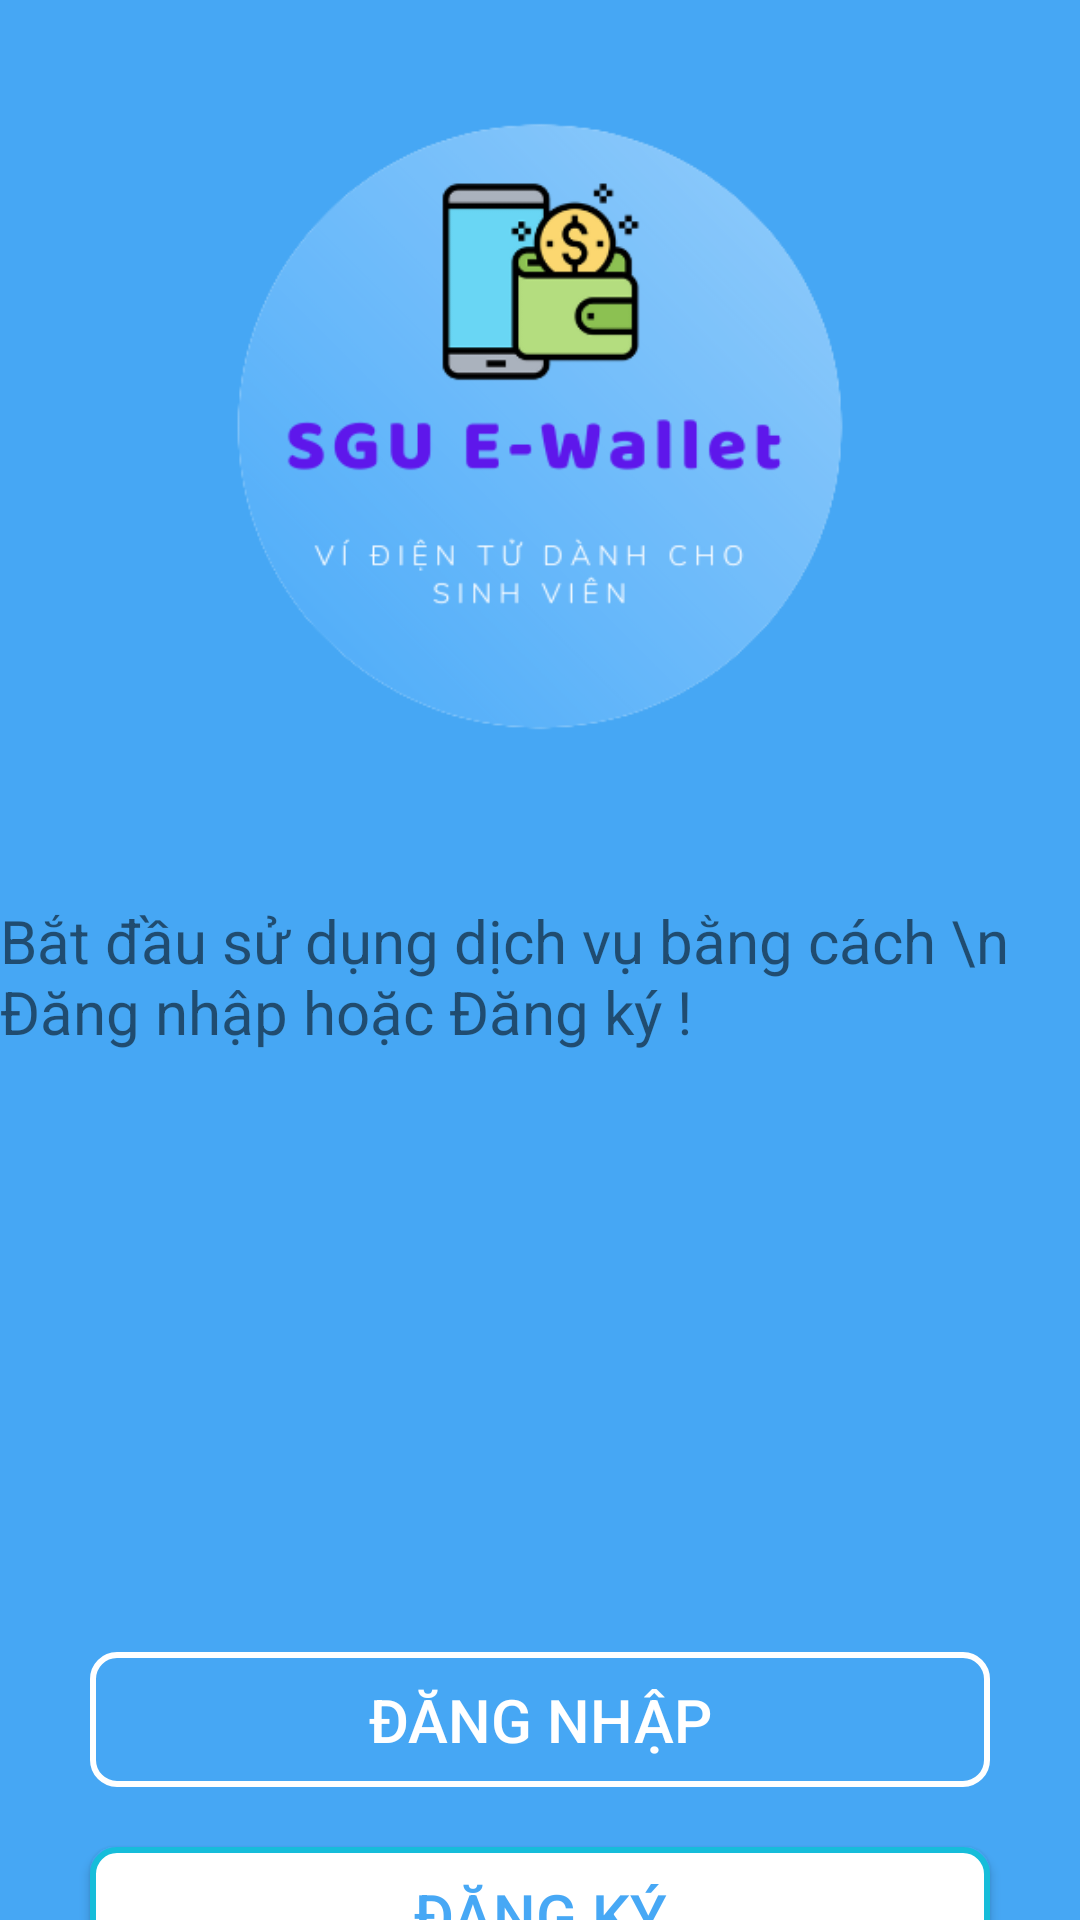

Layout XML and referenced resources for this Android screen:
<!-- AndroidManifest.xml: application theme Theme.AppCompat.DayNight.NoActionBar -->
<!-- res/layout/intro_sgu_layout_4.xml -->
<?xml version="1.0" encoding="utf-8"?>
<androidx.constraintlayout.widget.ConstraintLayout xmlns:android="http://schemas.android.com/apk/res/android"
    android:layout_width="match_parent"
    android:layout_height="match_parent"
    xmlns:app="http://schemas.android.com/apk/res-auto"
    android:background="#D32196F3">

    <ImageView
        android:id="@+id/image_background_4"
        android:layout_width="300dp"
        android:layout_height="300dp"
        android:src="@drawable/ic_sgu"
        app:layout_constraintTop_toTopOf="parent"
        app:layout_constraintLeft_toLeftOf="parent"
        app:layout_constraintRight_toRightOf="parent"
        />

    <TextView
        android:id="@+id/IntroduceText6"
        android:layout_width="wrap_content"
        android:layout_height="wrap_content"
        android:text="Bắt đầu sử dụng dịch vụ bằng cách \n        Đăng nhập hoặc Đăng ký !"
        app:layout_constraintTop_toBottomOf="@id/image_background_4"
        app:layout_constraintLeft_toLeftOf="parent"
        app:layout_constraintRight_toRightOf="parent"
        android:textSize="20dp"
        />

    <Button
        android:id="@+id/bt_intro_login"
        android:layout_width="300dp"
        android:layout_height="45dp"
        android:fontFamily="sans-serif-thin"
        android:text="Đăng nhập"
        android:textColor="#FFFFFF"
        android:textFontWeight="500"
        android:textSize="20dp"
        app:layout_constraintLeft_toLeftOf="parent"
        app:layout_constraintRight_toRightOf="parent"
        app:layout_constraintTop_toBottomOf="@id/IntroduceText6"
        android:background="@drawable/outline_text"
        android:paddingLeft="20dp"
        android:paddingRight="20dp"
        android:gravity="center"
        android:layout_marginTop="200dp"
        />

    <Button
        android:id="@+id/bt_intro_regis"
        android:layout_width="300dp"
        android:layout_height="45dp"
        android:fontFamily="sans-serif-thin"
        android:text="Đăng ký"
        android:textColor="#D32196F3"
        android:textFontWeight="500"
        android:textSize="20dp"
        app:layout_constraintLeft_toLeftOf="parent"
        app:layout_constraintRight_toRightOf="parent"
        app:layout_constraintTop_toBottomOf="@id/bt_intro_login"
        android:layout_marginTop="20dp"
        android:background="@drawable/outline"
        android:paddingLeft="20dp"
        android:paddingRight="20dp"
        android:gravity="center"
        />

</androidx.constraintlayout.widget.ConstraintLayout>
<!-- resources referenced by this layout -->
<resources>
  <!-- drawable ic_sgu: png bitmap (drawable, 42389 bytes) -->
  <!-- drawable outline (drawable) -->
  <?xml version="1.0" encoding="utf-8"?>
  <shape xmlns:android="http://schemas.android.com/apk/res/android">
      <stroke
          android:width="2dip"
          android:color="#16BDDA" />
      <solid
          android:color="@color/white" />
      <corners android:radius="8dp"/>
  </shape>
  <!-- drawable outline_text (drawable) -->
  <?xml version="1.0" encoding="utf-8"?>
  <shape xmlns:android="http://schemas.android.com/apk/res/android">
      <stroke
          android:width="2dip"
          android:color="@color/white" />
      <solid
          android:color="#00FFFFFF" />
      <corners android:radius="8dp"/>
  </shape>
  <!-- not gathered from this repository: default colours our renderer supplied (Android Studio template values) -->
  <color name="white">#FFFFFFFF</color>
</resources>
